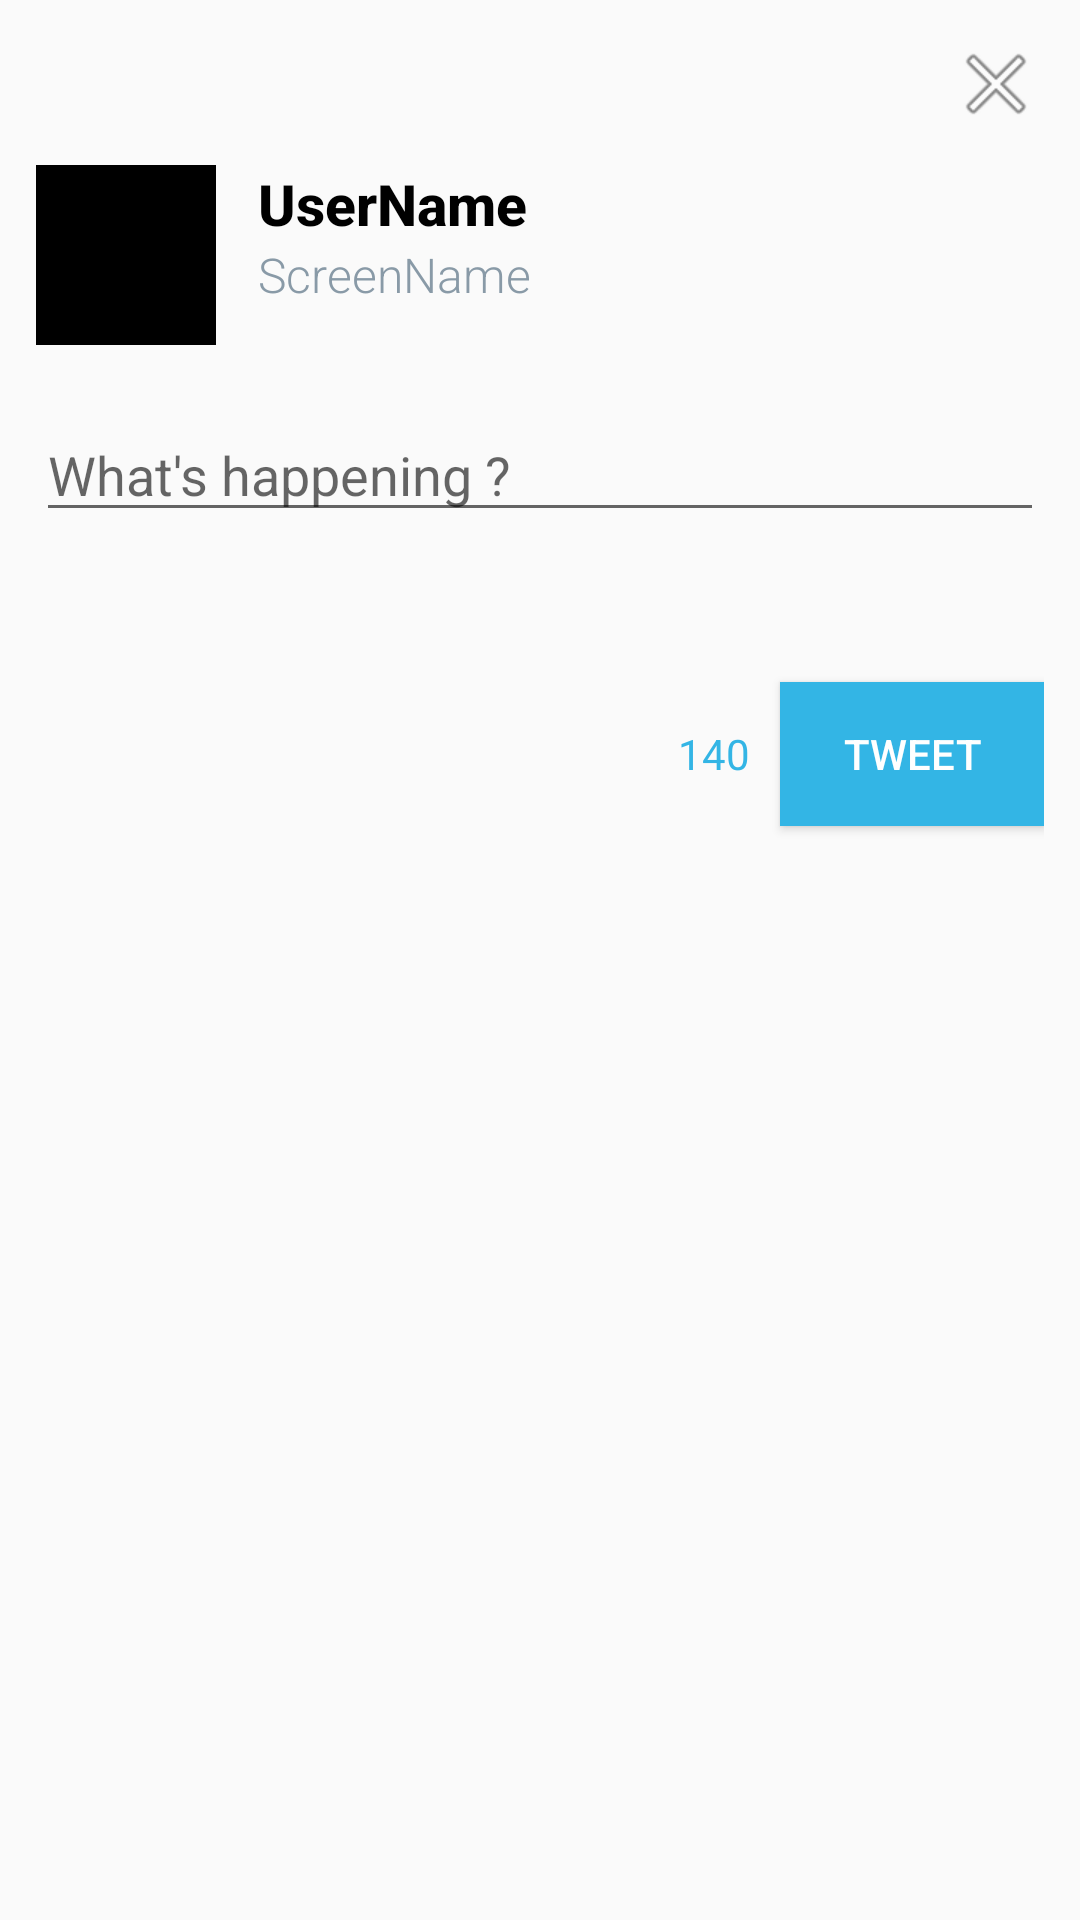

Reconstruct the res/layout file that produces this screen, plus the resources it refers to.
<!-- AndroidManifest.xml: application theme AppTheme -->
<!-- res/layout/fragment_compose.xml -->
<?xml version="1.0" encoding="utf-8"?>
<RelativeLayout xmlns:android="http://schemas.android.com/apk/res/android"
    xmlns:tools="http://schemas.android.com/tools"
    android:orientation="vertical"
    android:layout_width="match_parent"
    android:layout_height="wrap_content"
    tools:context="com.codepath.apps.simpletweets.fragments.TweetDetailFragment"
    android:padding="12dp">

    <TextView
        android:layout_width="wrap_content"
        android:layout_height="wrap_content"
        android:text="@string/_140"
        android:id="@+id/tvCharsRemaining"
        android:textColor="@android:color/holo_blue_light"
        android:layout_alignBottom="@+id/btnTweet"
        android:layout_toLeftOf="@+id/btnTweet"
        android:layout_alignTop="@+id/btnTweet"
        android:layout_marginRight="10dp"
        android:gravity="center_vertical" />

    <ImageView
        android:id="@+id/ivClose"
        android:layout_width="wrap_content"
        android:layout_height="wrap_content"
        android:clickable="true"
        android:src="@android:drawable/ic_menu_close_clear_cancel"
        android:layout_alignParentTop="true"
        android:layout_alignParentRight="true"
        android:layout_alignParentEnd="true" />

    <android.support.v7.widget.AppCompatImageView
        android:id="@+id/ivProfileImage"
        android:layout_width="60dp"
        android:layout_height="60dp"
        android:scaleType="fitCenter"
        android:background="@android:color/background_dark"
        android:layout_marginTop="11dp"
        android:layout_below="@+id/ivClose"
        android:layout_alignParentLeft="true"
        android:layout_alignParentStart="true" />

    <Button
        android:layout_width="wrap_content"
        android:layout_height="wrap_content"
        android:text="@string/tweet"
        android:id="@+id/btnTweet"
        android:background="@android:color/holo_blue_light"
        android:textColor="#ffffff"
        tools:ignore="RtlHardcoded"
        android:layout_below="@+id/etComposeTweet"
        android:layout_marginTop="50dp"
        android:layout_alignParentRight="true"
        android:layout_alignParentEnd="true" />

    <EditText
        android:layout_width="match_parent"
        android:layout_height="wrap_content"
        android:id="@+id/etComposeTweet"
        android:hint="@string/whats_happening"
        android:inputType="textCapSentences|textMultiLine"
        android:maxLines="4"
        android:selectAllOnFocus="false"
        android:layout_below="@+id/ivProfileImage"
        android:layout_alignParentLeft="true"
        android:layout_alignParentStart="true"
        android:layout_marginTop="21dp" />

    <TextView
        android:text="@string/username"
        android:layout_width="wrap_content"
        android:layout_height="wrap_content"
        android:fontFamily="sans-serif-medium"
        android:textStyle="bold"
        android:textColor="#000000"
        android:textSize="19sp"
        android:layout_alignTop="@+id/ivProfileImage"
        android:layout_toRightOf="@+id/ivProfileImage"
        android:layout_toEndOf="@+id/ivProfileImage"
        android:layout_marginLeft="14dp"
        android:layout_marginStart="14dp"
        android:id="@+id/tvUserName" />

    <TextView
        android:text="@string/screenname"
        android:layout_width="wrap_content"
        android:layout_height="wrap_content"
        android:layout_below="@+id/tvUserName"
        android:layout_alignLeft="@+id/tvUserName"
        android:layout_alignStart="@+id/tvUserName"
        android:id="@+id/tvScreenName"
        android:textColor="#899AA7"
        android:textSize="16sp"
        android:fontFamily="sans-serif-light" />

</RelativeLayout>
<!-- resources referenced by this layout -->
<resources>
  <string name="_140">140</string>
  <string name="screenname">ScreenName</string>
  <string name="tweet">Tweet</string>
  <string name="username">UserName</string>
  <string name="whats_happening">What\'s happening ?</string>
  <style name="AppTheme" parent="AppBaseTheme">
          
          <item name="colorPrimary">@color/colorTwitter</item>
          <item name="colorPrimaryDark">@color/colorTwitterDark</item>
          <item name="colorAccent">@color/colorTwitter</item>
      </style>
  <style name="AppBaseTheme" parent="Theme.AppCompat.Light.DarkActionBar">
          
      </style>
  <color name="colorTwitter">#1195f1</color>
  <color name="colorTwitterDark">#098fed</color>
</resources>
